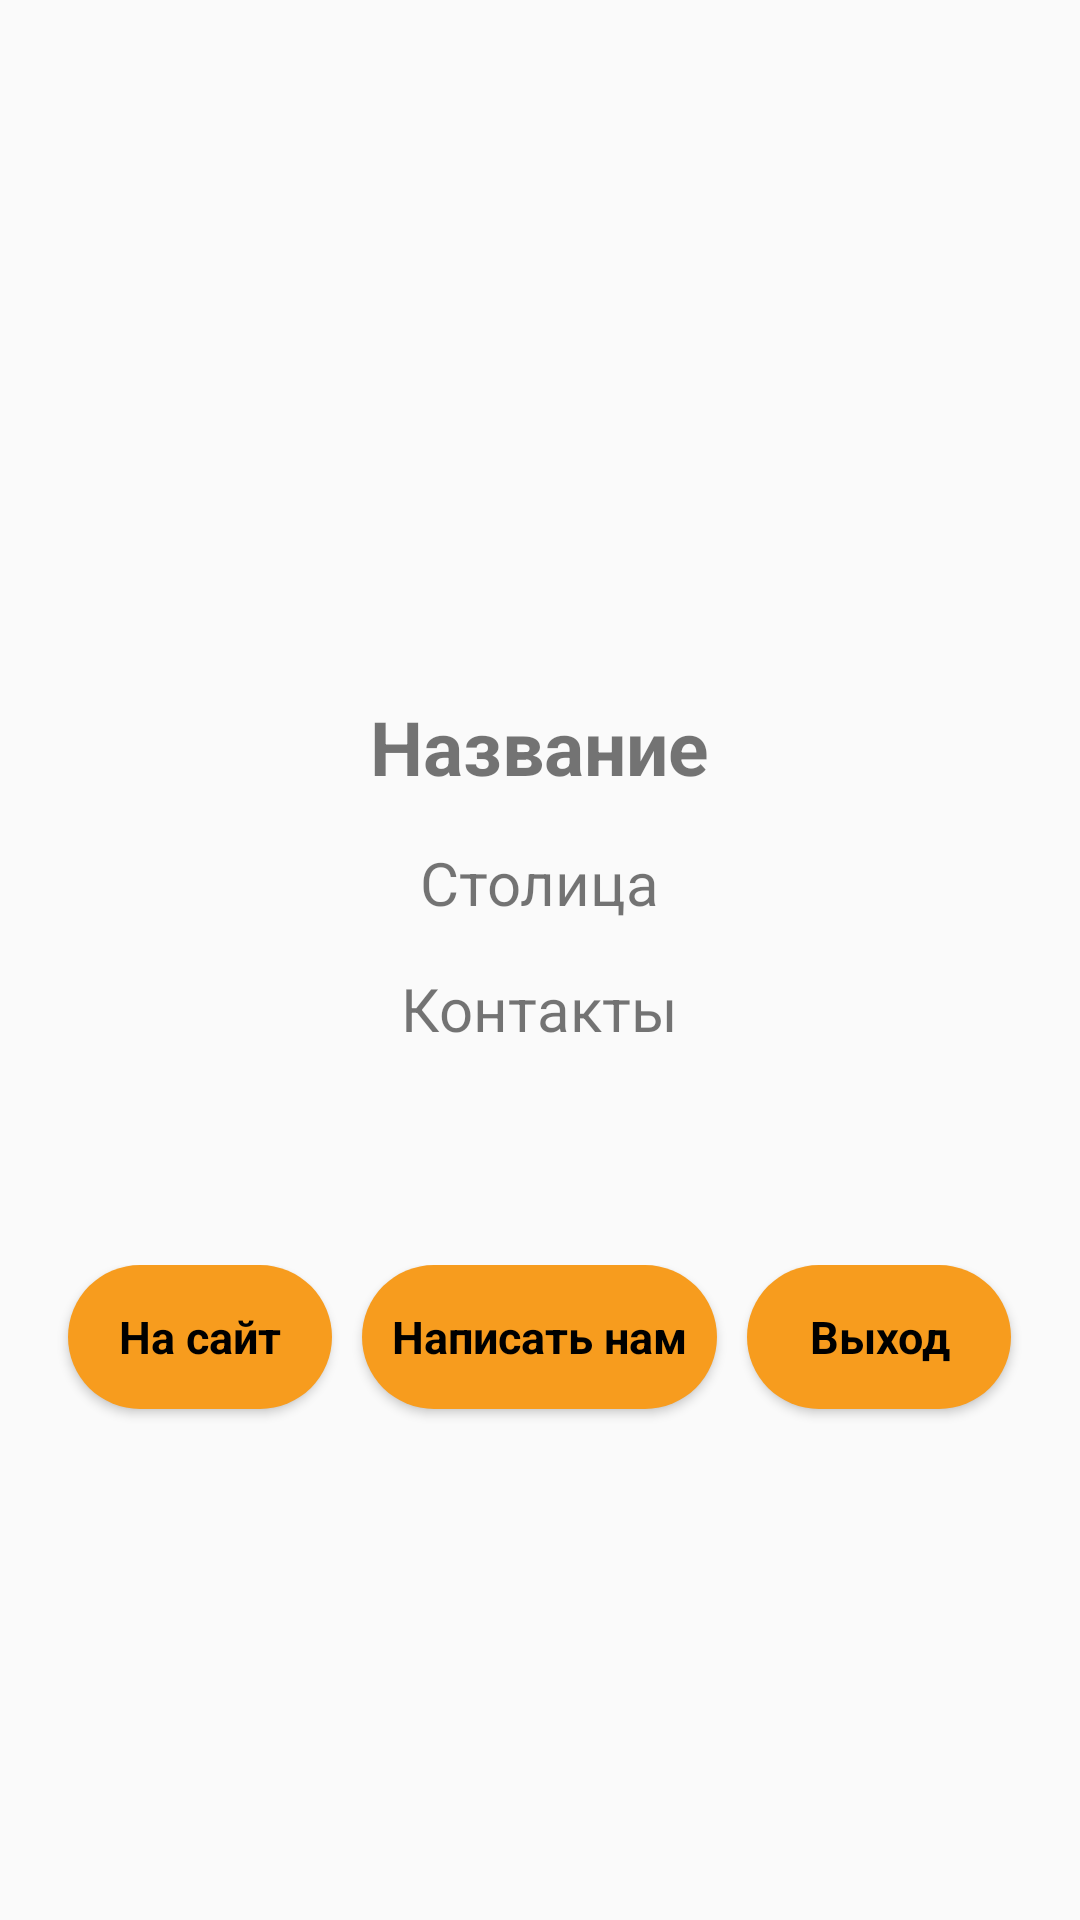

Android layout source for this screen:
<!-- AndroidManifest.xml: application theme Theme.MyApp -->
<!-- res/layout/fragment_profile.xml -->
<?xml version="1.0" encoding="utf-8"?>
<RelativeLayout
    xmlns:android="http://schemas.android.com/apk/res/android"
    xmlns:app="http://schemas.android.com/apk/res-auto"
    android:layout_width="match_parent"
    android:layout_marginTop="10dp"
    android:id="@+id/full_item"
    android:layout_height="wrap_content">

    <ImageView
        android:id="@+id/foto_profile"
        android:layout_width="200dp"
        android:layout_height="200dp"
        android:layout_marginTop="16dp"
        android:layout_marginBottom="16dp"
        android:layout_centerHorizontal="true"/>

    <TextView
        android:id="@+id/fio_profile"
        android:layout_width="wrap_content"
        android:layout_height="wrap_content"
        android:text="Название"
        android:textSize="25sp"
        android:textStyle="bold"
        android:layout_centerHorizontal="true"
        android:layout_below="@+id/foto_profile"/>

    <TextView
        android:id="@+id/dolznost_profile"
        android:layout_width="wrap_content"
        android:layout_height="wrap_content"
        android:text="Столица"
        android:layout_marginTop="15dp"
        android:textSize="20sp"
        android:layout_centerHorizontal="true"
        android:layout_below="@+id/fio_profile"/>

    <TextView
        android:id="@+id/twxtcontact1"
        android:layout_width="wrap_content"
        android:layout_height="wrap_content"
        android:layout_marginTop="15dp"
        android:text="Контакты"
        android:textSize="20sp"
        android:layout_centerHorizontal="true"
        android:layout_below="@+id/dolznost_profile"/>

    <TextView
        android:id="@+id/contact1"
        android:layout_width="wrap_content"
        android:layout_height="wrap_content"
        android:layout_marginTop="15dp"
        android:text=""
        android:textSize="20sp"
        android:layout_centerHorizontal="true"
        android:layout_below="@+id/twxtcontact1"/>

    <LinearLayout
        android:layout_width="fill_parent"
        android:layout_height="fill_parent"
        android:layout_marginTop="30dp"
        android:gravity="center_horizontal"
        android:layout_below="@+id/contact1"
        android:orientation="horizontal">


        <Button
            android:id="@+id/webview12"
            style="@style/ButtonStyle.ButtonMain1"
            android:layout_width="wrap_content"
            android:layout_height="wrap_content"
            android:text="На сайт"
            android:layout_centerHorizontal="true"
            android:layout_below="@+id/exit"/>

        <Button
            android:id="@+id/letter"
            style="@style/ButtonStyle.ButtonMain1"
            android:layout_width="wrap_content"
            android:layout_height="wrap_content"
            android:layout_marginLeft="10dp"
            android:text="Написать нам"
            android:layout_centerHorizontal="true"
            android:layout_below="@+id/webview12">

        </Button>

        <Button
            style="@style/ButtonStyle.ButtonMain1"
            android:id="@+id/exit"
            android:layout_width="wrap_content"
            android:layout_marginLeft="10dp"
            android:layout_height="wrap_content"
            android:text="Выход"
            android:layout_centerHorizontal="true"
            android:layout_below="@+id/twxtcontact1"/>

    </LinearLayout>




</RelativeLayout>
<!-- resources referenced by this layout -->
<resources>
  <style name="ButtonStyle.ButtonMain1">
          ..
          <item name="android:background">@drawable/button_main1</item>
          ..
      </style>
  <style name="Theme.MyApp" parent="Theme.AppCompat.Light.DarkActionBar">
          
          <item name="colorPrimary">@color/splash_day</item>
          <item name="colorPrimaryVariant">@color/splash_morning</item>
          <item name="colorOnPrimary">@color/splash_evening</item>
  
          
          <item name="android:forceDarkAllowed">false</item>
          
          
      </style>
  <!-- drawable button_main1 (drawable) -->
  <?xml version="1.0" encoding="utf-8"?>
  <selector xmlns:android="http://schemas.android.com/apk/res/android">
      <item android:drawable="@drawable/button_main_shape1"/>
  </selector>
  <color name="splash_day">#F79C1E</color>
  <color name="splash_morning">#71B8E5</color>
  <color name="splash_evening">#2F85BC</color>
  <!-- drawable button_main_shape1 (drawable) -->
  <?xml version="1.0" encoding="utf-8"?>
  <shape xmlns:android="http://schemas.android.com/apk/res/android" android:shape="rectangle">
      <solid android:color="@color/splash_day" />
      <corners
          android:bottomRightRadius="50dp"
          android:topRightRadius="50dp"
          android:bottomLeftRadius="50dp"
          android:topLeftRadius="50dp"/>
  </shape>
</resources>
